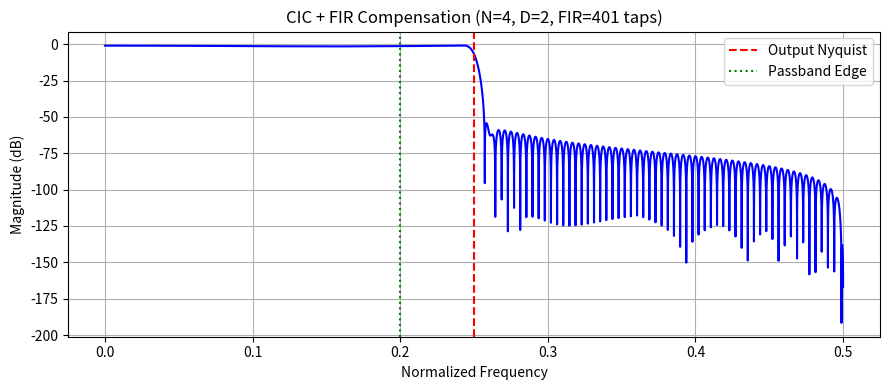

Generate this figure with matplotlib:
import numpy as np
import matplotlib.pyplot as plt
from scipy.signal import firwin, remez, lfilter, freqz
import pandas as pd

# ---------------------------------------------------------------
# CIC Impulse Response
# ---------------------------------------------------------------
def cic_decimator_impulse_response(D=8, N=5, M=1, apply_fir_comp=False):
    """
    Generate the impulse response of an N-stage CIC decimator.
    """
    L = 1024 * D
    x = np.zeros(L)
    x[0] = 1.0

    # Integrator chain
    y = np.copy(x)
    for _ in range(N):
        y = np.cumsum(y)

    # Downsample
    y = y[::D]

    # Comb chain
    for _ in range(N):
        y = np.concatenate(([0], np.diff(y, n=M)))

    # Normalize
    y /= np.max(np.abs(y))

    # Optional FIR comp (not needed here)
    if apply_fir_comp and D > 1:
        fir_coeffs = firwin(240, 1 / D, window="hamming")
        y = lfilter(fir_coeffs, 1.0, y)

    return y


# ---------------------------------------------------------------
# Compute Filter Metrics
# ---------------------------------------------------------------
def compute_metrics(h, D=8, passband_edge=None):
    """
    Compute passband ripple and stopband attenuation.
    """
    h = np.asarray(h).flatten()  # ensure 1D filter response

    w, H = freqz(h, worN=16384)
    mag = np.abs(H)
    mag_db = 20 * np.log10(mag + 1e-12)

    output_nyq = 0.5 / D
    if passband_edge is None:
        passband_edge = 0.8 * output_nyq

    freqs = w / (2 * np.pi)
    pass_idx = freqs <= passband_edge
    stop_idx = freqs >= output_nyq

    pb_mag = mag_db[pass_idx]
    passband_ripple_db = np.max(pb_mag) - np.min(pb_mag)

    stop_mag = mag_db[stop_idx]
    stopband_att_db = -np.min(stop_mag)

    return {
        "passband_ripple_db": passband_ripple_db,
        "stopband_att_db": stopband_att_db,
        "output_nyq": output_nyq,
        "passband_edge": passband_edge
    }


# ---------------------------------------------------------------
# Main Analysis Routine
# ---------------------------------------------------------------
def cic_fir_analysis(D=8, N=5, fir_taps=401):
    """
    Full CIC + FIR compensation analysis.
    """
    # Generate CIC impulse (h)
    h_cic = cic_decimator_impulse_response(D=D, N=N, M=1, apply_fir_comp=True)

    # Compute CIC metrics
    cic_metrics = compute_metrics(h_cic, D)
    print(f"CIC only (N={N}, D={D}):")
    print(f"  Passband ripple = {cic_metrics['passband_ripple_db']:.4f} dB")
    print(f"  Stopband attenuation = {cic_metrics['stopband_att_db']:.4f} dB\n")

    # Design equiripple FIR compensation
    output_nyq = cic_metrics["output_nyq"]
    passband_edge = cic_metrics["passband_edge"]

    bands = [0, passband_edge, output_nyq, 0.5]
    desired = [1, 0]
    weights = [1, 50]

    try:
        h_fir = remez(fir_taps, bands, desired, weight=weights, fs=1.0)
    except Exception:
        print("⚠️ remez failed, fallback to firwin")
        h_fir = firwin(fir_taps, passband_edge * 2, window="hamming")

    # Apply FIR to CIC response
    h_total = lfilter(h_fir, 1.0, h_cic)
    metrics_total = compute_metrics(h_total, D)

    print(f"CIC + {fir_taps}-tap FIR Compensation:")
    print(f"  Passband ripple = {metrics_total['passband_ripple_db']:.4f} dB (limit <= 0.5 dB)")
    print(f"  Stopband attenuation = {metrics_total['stopband_att_db']:.4f} dB (limit >= 60 dB)")

    # Plot response
    w, H = freqz(h_cic, worN=32768)
    plt.figure(figsize=(9, 4))
    plt.plot(w / (2 * np.pi), 20 * np.log10(np.abs(H) + 1e-12),'b')
    plt.axvline(metrics_total["output_nyq"], color="r", linestyle="--", label="Output Nyquist")
    plt.axvline(metrics_total["passband_edge"], color="g", linestyle=":", label="Passband Edge")
    plt.title(f"CIC + FIR Compensation (N={N}, D={D}, FIR={fir_taps} taps)")
    plt.xlabel("Normalized Frequency")
    plt.ylabel("Magnitude (dB)")
    plt.grid(True)
    plt.legend()
    plt.tight_layout()
    plt.show()

    # Save FIR coefficients as a Pandas DataFrame
    coeffs_path = "fir_compensation_coeffs.csv"
    pd.DataFrame(h_fir, columns=["coeff"]).to_csv(coeffs_path, index=False)
    print(f"\n✅ FIR coefficients saved to {coeffs_path}")

    return metrics_total


# ---------------------------------------------------------------
# Run example
# ---------------------------------------------------------------
if __name__ == "__main__":
    results = cic_fir_analysis(D=2, N=4)
    with open("Specs_Check.txt", "w") as f:
        f.write(str(results))
